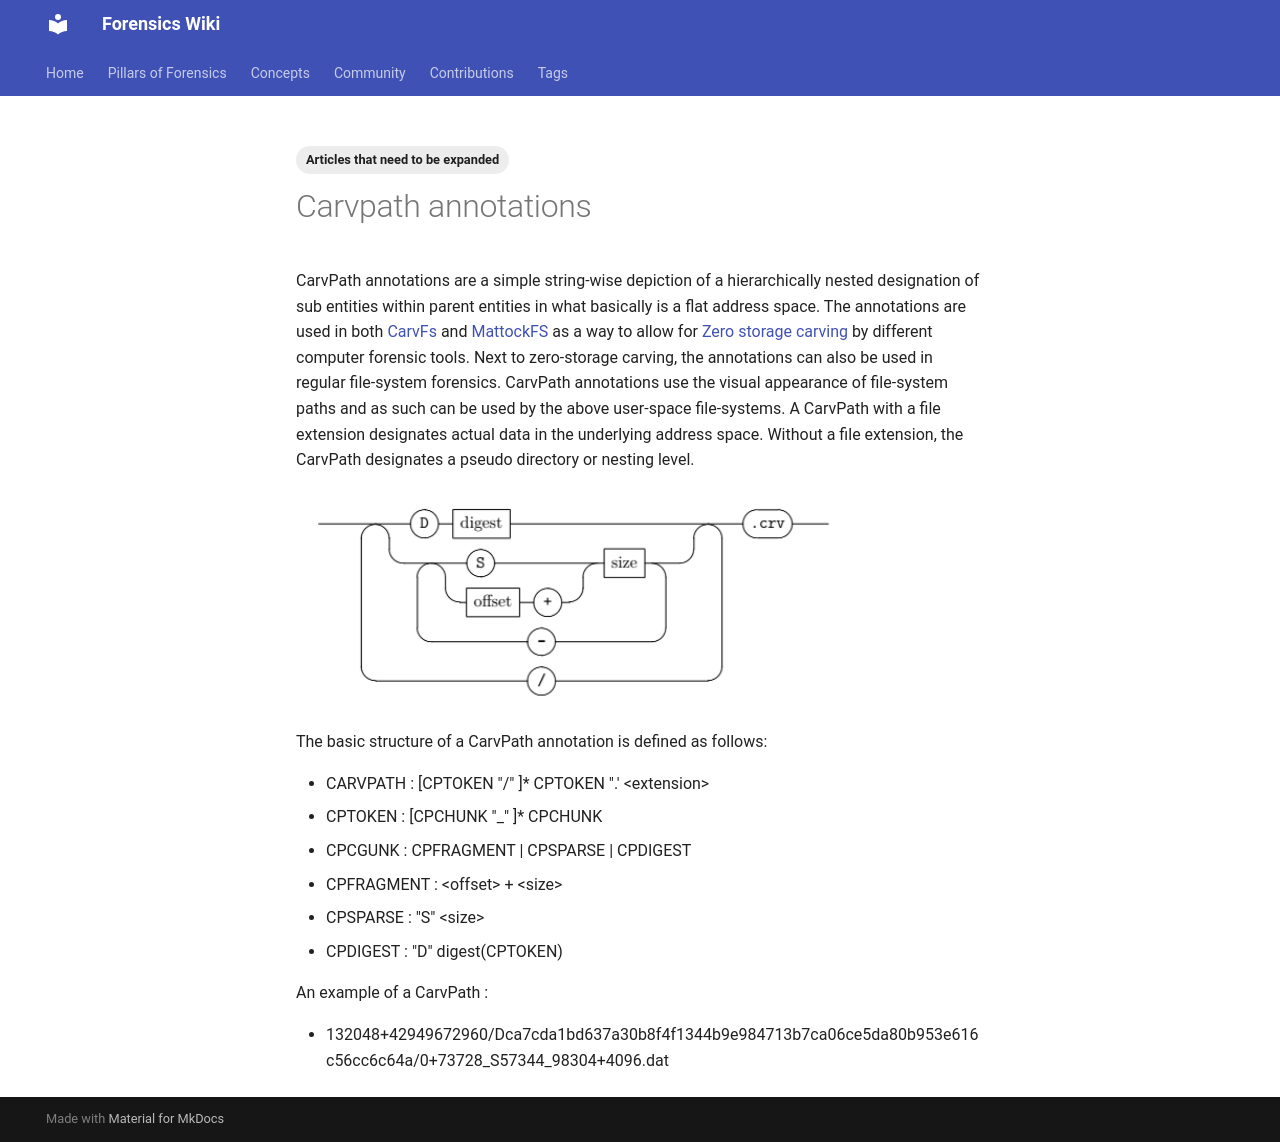

repository: forensicswiki/wiki · page: carvpath_annotations/index.html · generator: mkdocs

---
tags:
  - Articles that need to be expanded
---
CarvPath annotations are a simple string-wise depiction of a
hierarchically nested designation of sub entities within parent entities
in what basically is a flat address space. The annotations are used in
both [CarvFs](carvfs.md) and [MattockFS](mattockfs.md)
as a way to allow for [Zero storage
carving](zero_storage_carving.md) by different computer forensic
tools. Next to zero-storage carving, the annotations can also be used in
regular file-system forensics. CarvPath annotations use the visual
appearance of file-system paths and as such can be used by the above
user-space file-systems. A CarvPath with a file extension designates
actual data in the underlying address space. Without a file extension,
the CarvPath designates a pseudo directory or nesting level.

![carvpath](assets/images/Carvpath.png){width="550"}

The basic structure of a CarvPath annotation is defined as follows:

* CARVPATH : \[CPTOKEN "/" \]\* CPTOKEN ".' &lt;extension&gt;
* CPTOKEN : \[CPCHUNK "_" \]\* CPCHUNK
* CPCGUNK : CPFRAGMENT \| CPSPARSE \| CPDIGEST
* CPFRAGMENT : &lt;offset&gt; + &lt;size&gt;
* CPSPARSE : "S" &lt;size&gt;
* CPDIGEST : "D" digest(CPTOKEN)

An example of a CarvPath :

* 132048+42949672960/Dca7cda1bd637a30b8f4f1344b9e984713b7ca06ce5da80b953e616c56cc6c64a/0+73728_S57344_98304+4096.dat
